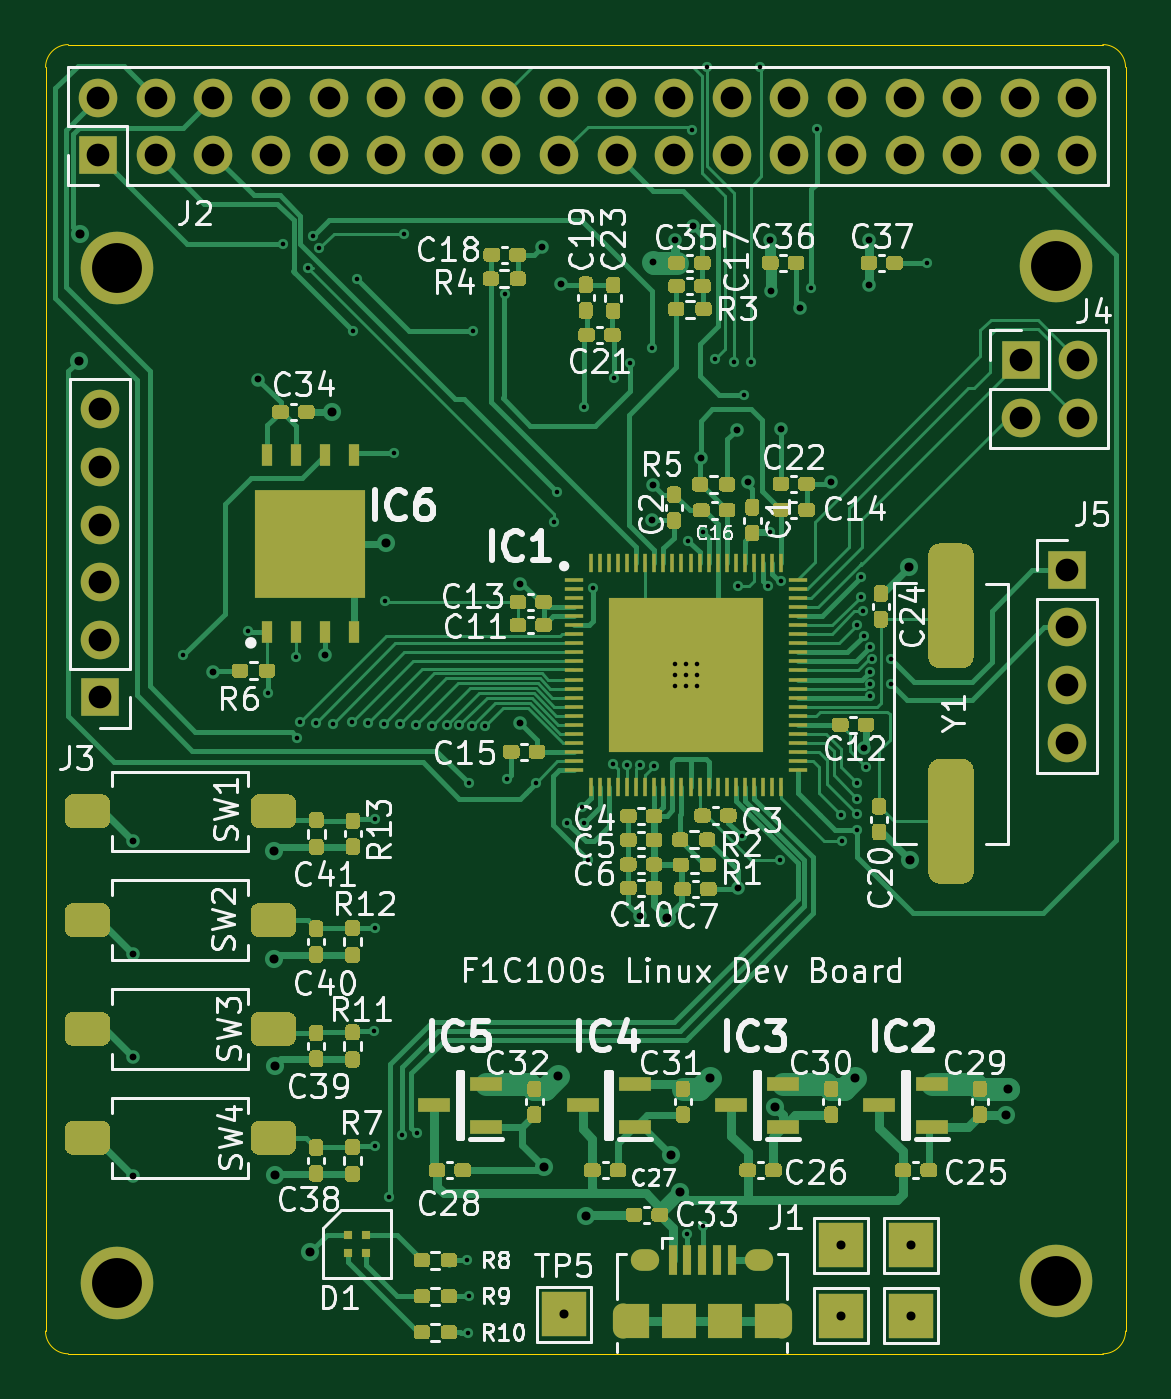
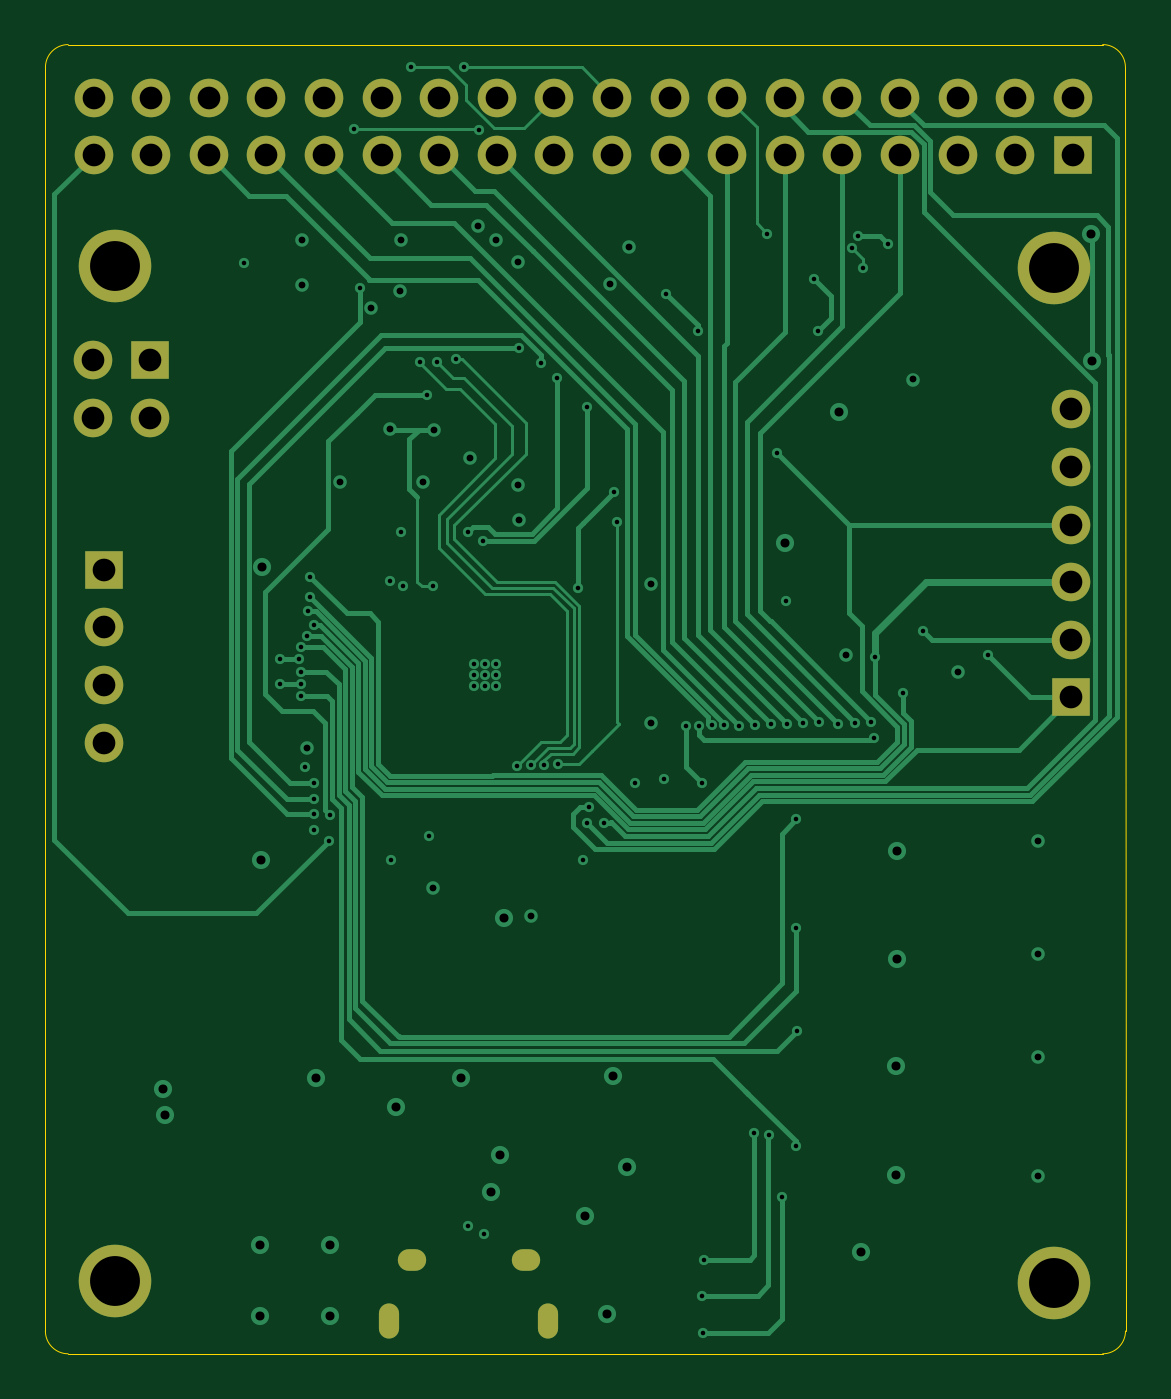
Circuit board: 13 layer files. Board 47.6 x 57.7 mm.
- bottom_copper: f1c100s-B_Cu.gbr (27977 bytes)
- bottom_mask: f1c100s-B_Mask.gbr (2304 bytes)
- paste: f1c100s-B_Paste.gbr (458 bytes)
- bottom_silk: f1c100s-B_SilkS.gbr (459 bytes)
- outline: f1c100s-Edge_Cuts.gbr (994 bytes)
- top_copper: f1c100s-F_Cu.gbr (100170 bytes)
- top_mask: f1c100s-F_Mask.gbr (45643 bytes)
- paste: f1c100s-F_Paste.gbr (43737 bytes)
- top_silk: f1c100s-F_SilkS.gbr (78613 bytes)
- inner_copper: f1c100s-In1_Cu.gbr (14435 bytes)
- inner_copper: f1c100s-In2_Cu.gbr (301312 bytes)
- drill: f1c100s-NPTH.drl (269 bytes)
- drill: f1c100s-PTH.drl (3907 bytes)

=== bottom_copper: f1c100s-B_Cu.gbr (27977 bytes, source omitted) ===
=== bottom_mask: f1c100s-B_Mask.gbr ===
%TF.GenerationSoftware,KiCad,Pcbnew,(5.1.7)-1*%
%TF.CreationDate,2020-10-28T20:28:28+01:00*%
%TF.ProjectId,f1c100s,66316331-3030-4732-9e6b-696361645f70,rev?*%
%TF.SameCoordinates,Original*%
%TF.FileFunction,Soldermask,Bot*%
%TF.FilePolarity,Negative*%
%FSLAX46Y46*%
G04 Gerber Fmt 4.6, Leading zero omitted, Abs format (unit mm)*
G04 Created by KiCad (PCBNEW (5.1.7)-1) date 2020-10-28 20:28:28*
%MOMM*%
%LPD*%
G01*
G04 APERTURE LIST*
%ADD10C,3.200000*%
%ADD11O,1.700000X1.700000*%
%ADD12R,1.700000X1.700000*%
%ADD13O,0.890000X1.550000*%
%ADD14O,1.250000X0.950000*%
G04 APERTURE END LIST*
D10*
%TO.C,REF\u002A\u002A*%
X190855600Y-97622360D03*
%TD*%
%TO.C,REF\u002A\u002A*%
X149418040Y-97693480D03*
%TD*%
%TO.C,REF\u002A\u002A*%
X149418040Y-52948840D03*
%TD*%
%TO.C,REF\u002A\u002A*%
X190855600Y-52877720D03*
%TD*%
D11*
%TO.C,J5*%
X191325500Y-73875900D03*
X191325500Y-71335900D03*
X191325500Y-68795900D03*
D12*
X191325500Y-66255900D03*
%TD*%
D11*
%TO.C,J4*%
X191815720Y-59563000D03*
X189275720Y-59563000D03*
X191815720Y-57023000D03*
D12*
X189275720Y-57023000D03*
%TD*%
D11*
%TO.C,J2*%
X191785240Y-45430440D03*
X191785240Y-47970440D03*
X189245240Y-45430440D03*
X189245240Y-47970440D03*
X186705240Y-45430440D03*
X186705240Y-47970440D03*
X184165240Y-45430440D03*
X184165240Y-47970440D03*
X181625240Y-45430440D03*
X181625240Y-47970440D03*
X179085240Y-45430440D03*
X179085240Y-47970440D03*
X176545240Y-45430440D03*
X176545240Y-47970440D03*
X174005240Y-45430440D03*
X174005240Y-47970440D03*
X171465240Y-45430440D03*
X171465240Y-47970440D03*
X168925240Y-45430440D03*
X168925240Y-47970440D03*
X166385240Y-45430440D03*
X166385240Y-47970440D03*
X163845240Y-45430440D03*
X163845240Y-47970440D03*
X161305240Y-45430440D03*
X161305240Y-47970440D03*
X158765240Y-45430440D03*
X158765240Y-47970440D03*
X156225240Y-45430440D03*
X156225240Y-47970440D03*
X153685240Y-45430440D03*
X153685240Y-47970440D03*
X151145240Y-45430440D03*
X151145240Y-47970440D03*
X148605240Y-45430440D03*
D12*
X148605240Y-47970440D03*
%TD*%
D11*
%TO.C,J3*%
X148678900Y-59182000D03*
X148678900Y-61722000D03*
X148678900Y-64262000D03*
X148678900Y-66802000D03*
X148678900Y-69342000D03*
D12*
X148678900Y-71882000D03*
%TD*%
D13*
%TO.C,J1*%
X178734600Y-99369400D03*
X171734600Y-99369400D03*
D14*
X177734600Y-96669400D03*
X172734600Y-96669400D03*
%TD*%
M02*

=== paste: f1c100s-B_Paste.gbr ===
%TF.GenerationSoftware,KiCad,Pcbnew,(5.1.7)-1*%
%TF.CreationDate,2020-10-28T20:28:28+01:00*%
%TF.ProjectId,f1c100s,66316331-3030-4732-9e6b-696361645f70,rev?*%
%TF.SameCoordinates,Original*%
%TF.FileFunction,Paste,Bot*%
%TF.FilePolarity,Positive*%
%FSLAX46Y46*%
G04 Gerber Fmt 4.6, Leading zero omitted, Abs format (unit mm)*
G04 Created by KiCad (PCBNEW (5.1.7)-1) date 2020-10-28 20:28:28*
%MOMM*%
%LPD*%
G01*
G04 APERTURE LIST*
G04 APERTURE END LIST*
M02*

=== bottom_silk: f1c100s-B_SilkS.gbr ===
%TF.GenerationSoftware,KiCad,Pcbnew,(5.1.7)-1*%
%TF.CreationDate,2020-10-28T20:28:28+01:00*%
%TF.ProjectId,f1c100s,66316331-3030-4732-9e6b-696361645f70,rev?*%
%TF.SameCoordinates,Original*%
%TF.FileFunction,Legend,Bot*%
%TF.FilePolarity,Positive*%
%FSLAX46Y46*%
G04 Gerber Fmt 4.6, Leading zero omitted, Abs format (unit mm)*
G04 Created by KiCad (PCBNEW (5.1.7)-1) date 2020-10-28 20:28:28*
%MOMM*%
%LPD*%
G01*
G04 APERTURE LIST*
G04 APERTURE END LIST*
M02*

=== outline: f1c100s-Edge_Cuts.gbr ===
%TF.GenerationSoftware,KiCad,Pcbnew,(5.1.7)-1*%
%TF.CreationDate,2020-10-28T20:28:28+01:00*%
%TF.ProjectId,f1c100s,66316331-3030-4732-9e6b-696361645f70,rev?*%
%TF.SameCoordinates,Original*%
%TF.FileFunction,Profile,NP*%
%FSLAX46Y46*%
G04 Gerber Fmt 4.6, Leading zero omitted, Abs format (unit mm)*
G04 Created by KiCad (PCBNEW (5.1.7)-1) date 2020-10-28 20:28:28*
%MOMM*%
%LPD*%
G01*
G04 APERTURE LIST*
%TA.AperFunction,Profile*%
%ADD10C,0.050000*%
%TD*%
G04 APERTURE END LIST*
D10*
X193908680Y-99821679D02*
G75*
G02*
X192905059Y-100825300I-1003621J0D01*
G01*
X147284440Y-43093319D02*
X192902519Y-43093319D01*
X192902519Y-43093319D02*
G75*
G02*
X193906140Y-44096940I0J-1003621D01*
G01*
X193908680Y-99821679D02*
X193906140Y-44096940D01*
X147282221Y-100825300D02*
G75*
G02*
X146278600Y-99821679I0J1003621D01*
G01*
X192905059Y-100825300D02*
X147282221Y-100825300D01*
X146280819Y-44096940D02*
X146278600Y-99821679D01*
X146280819Y-44096940D02*
G75*
G02*
X147284440Y-43093319I1003621J0D01*
G01*
M02*

=== top_copper: f1c100s-F_Cu.gbr (100170 bytes, source omitted) ===
=== top_mask: f1c100s-F_Mask.gbr (45643 bytes, source omitted) ===
=== paste: f1c100s-F_Paste.gbr (43737 bytes, source omitted) ===
=== top_silk: f1c100s-F_SilkS.gbr (78613 bytes, source omitted) ===
=== inner_copper: f1c100s-In1_Cu.gbr (14435 bytes, source omitted) ===
=== inner_copper: f1c100s-In2_Cu.gbr (301312 bytes, source omitted) ===
=== drill: f1c100s-NPTH.drl ===
M48
; DRILL file {KiCad (5.1.7)-1} date 10/28/20 20:28:33
; FORMAT={-:-/ absolute / inch / decimal}
; #@! TF.CreationDate,2020-10-28T20:28:33+01:00
; #@! TF.GenerationSoftware,Kicad,Pcbnew,(5.1.7)-1
; #@! TF.FileFunction,NonPlated,1,4,NPTH
FMAT,2
INCH
%
G90
G05
T0
M30

=== drill: f1c100s-PTH.drl ===
M48
; DRILL file {KiCad (5.1.7)-1} date 10/28/20 20:28:33
; FORMAT={-:-/ absolute / inch / decimal}
; #@! TF.CreationDate,2020-10-28T20:28:33+01:00
; #@! TF.GenerationSoftware,Kicad,Pcbnew,(5.1.7)-1
; #@! TF.FileFunction,Plated,1,4,PTH
FMAT,2
INCH
T1C0.0079
T2C0.0118
T3C0.0157
T4C0.0197
T5C0.0217
T6C0.0394
T7C0.0866
%
G90
G05
T1
X5.9972Y-2.757
X6.1106Y-2.7148
X6.1454Y-2.8222
X6.1708Y-2.0432
X6.1934Y-2.759
X6.1964Y-2.9004
X6.2004Y-2.8724
X6.215Y-2.0842
X6.224Y-2.0292
X6.2278Y-2.8742
X6.2338Y-2.0502
X6.2574Y-2.8754
X6.2904Y-2.8734
X6.292Y-2.1931
X6.3004Y-2.1038
X6.3186Y-2.8742
X6.3298Y-3.409
X6.3302Y-3.0418
X6.3302Y-3.2302
X6.3318Y-3.6092
X6.3466Y-2.8758
X6.3482Y-2.6628
X6.3562Y-3.697
X6.3632Y-2.4054
X6.3746Y-2.8768
X6.3786Y-3.5896
X6.381Y-2.025
X6.4018Y-2.878
X6.4042Y-3.587
X6.4294Y-2.88
X6.4556Y-2.8786
X6.4776Y-2.8782
X6.4914Y-3.806
X6.493Y-3.9331
X6.4938Y-2.9792
X6.4944Y-3.8688
X6.5002Y-2.8792
X6.5018Y-2.1931
X6.5222Y-2.8792
X6.5568Y-2.1289
X6.5596Y-2.9718
X6.6102Y-2.978
X6.6424Y-2.5248
X6.6472Y-2.4736
X6.6648Y-3.0474
X6.6906Y-3.02
X6.6936Y-3.048
X6.694Y-2.3252
X6.701Y-3.1114
X6.7096Y-2.6396
X6.7446Y-2.9464
X6.7456Y-2.2754
X6.7682Y-2.9474
X6.7734Y-2.249
X6.7914Y-2.9472
X6.8114Y-2.223
X6.816Y-2.9482
X6.8513Y-2.7713
X6.8513Y-2.791
X6.8513Y-2.8107
X6.871Y-2.7713
X6.871Y-2.791
X6.871Y-2.8107
X6.8732Y-3.7618
X6.8748Y-2.5576
X6.882Y-1.845
X6.8907Y-2.7713
X6.8907Y-2.791
X6.8907Y-2.8107
X6.8998Y-3.7484
X6.9002Y-2.543
X6.9072Y-1.7358
X6.9214Y-2.2426
X6.9538Y-2.2478
X6.9616Y-2.6374
X6.9674Y-3.0712
X6.9716Y-2.3042
X6.9832Y-2.247
X6.9992Y-1.736
X7.014Y-2.6368
X7.0172Y-2.5432
X7.0338Y-3.1122
X7.0356Y-2.628
X7.0886Y-2.1188
X7.0978Y-1.8426
X7.14Y-3.034
X7.1424Y-3.0788
X7.1676Y-3.0322
X7.1684Y-2.9784
X7.1684Y-3.0062
X7.1686Y-2.704
X7.1686Y-3.0602
X7.174Y-2.655
X7.1748Y-2.6208
X7.1784Y-2.6808
X7.1794Y-2.723
X7.183Y-2.9516
X7.19Y-2.7853
X7.19Y-2.7428
X7.1906Y-2.8065
X7.1906Y-2.8278
X7.1942Y-2.7638
X7.2262Y-2.7632
X7.2262Y-2.8062
X7.2886Y-2.0758
T2
X5.9112Y-3.0799
X5.9112Y-3.276
X5.9112Y-3.4549
X5.9112Y-3.6616
X6.0494Y-2.7864
X6.1284Y-2.278
X6.2441Y-2.7557
X6.5828Y-2.6324
X6.5828Y-2.875
X6.6216Y-2.0476
X6.6534Y-2.113
X6.791Y-3.21
X6.8115Y-2.5227
X6.8142Y-2.074
X6.8142Y-2.4606
X6.8526Y-2.0356
X6.8824Y-2.0112
X6.8966Y-2.4142
X6.9596Y-2.365
X6.9614Y-3.161
X6.9793Y-2.4565
X7.0166Y-2.0365
X7.0177Y-2.1243
X7.0356Y-2.3638
X7.0693Y-2.1534
X7.1234Y-2.4554
X7.1798Y-2.9176
X7.1881Y-2.0361
X7.1881Y-2.1133
T3
X5.8164Y-2.2456
X5.8184Y-2.025
X6.1562Y-3.0968
X6.1562Y-3.2842
X6.1566Y-3.4692
X6.1576Y-3.6596
X6.2178Y-3.7928
X6.257Y-2.3346
X6.3494Y-2.5618
X6.6244Y-3.6448
X6.6482Y-3.4876
X6.659Y-3.901
X6.697Y-3.7302
X6.8384Y-3.213
X6.8448Y-3.624
X6.8602Y-3.689
X6.912Y-3.4904
X7.0248Y-3.5406
X7.1396Y-3.7814
X7.1396Y-3.9034
X7.1648Y-3.491
X7.2578Y-2.6038
X7.2598Y-3.1116
X7.2616Y-3.7814
X7.2616Y-3.9034
X7.4258Y-3.5558
X7.4304Y-3.5098
T6
X5.8506Y-1.7886
X5.8506Y-1.8886
X5.9506Y-1.7886
X5.9506Y-1.8886
X6.0506Y-1.7886
X6.0506Y-1.8886
X6.1506Y-1.7886
X6.1506Y-1.8886
X6.2506Y-1.7886
X6.2506Y-1.8886
X6.3506Y-1.7886
X6.3506Y-1.8886
X6.4506Y-1.7886
X6.4506Y-1.8886
X6.5506Y-1.7886
X6.5506Y-1.8886
X6.6506Y-1.7886
X6.6506Y-1.8886
X6.7506Y-1.7886
X6.7506Y-1.8886
X6.8506Y-1.7886
X6.8506Y-1.8886
X6.9506Y-1.7886
X6.9506Y-1.8886
X7.0506Y-1.7886
X7.0506Y-1.8886
X7.1506Y-1.7886
X7.1506Y-1.8886
X7.2506Y-1.7886
X7.2506Y-1.8886
X7.3506Y-1.7886
X7.3506Y-1.8886
X7.4506Y-1.7886
X7.4506Y-1.8886
X7.5506Y-1.7886
X7.5506Y-1.8886
X7.5325Y-2.6085
X7.5325Y-2.7085
X7.5325Y-2.8085
X7.5325Y-2.9085
X5.8535Y-2.33
X5.8535Y-2.43
X5.8535Y-2.53
X5.8535Y-2.63
X5.8535Y-2.73
X5.8535Y-2.83
X7.4518Y-2.245
X7.4518Y-2.345
X7.5518Y-2.245
X7.5518Y-2.345
T7
X7.514Y-3.8434
X5.8826Y-2.0846
X5.8826Y-3.8462
X7.514Y-2.0818
T4
G00X6.7612Y-3.8994
M15
G01X6.7612Y-3.925
M16
G05
G00X7.0368Y-3.8994
M15
G01X7.0368Y-3.925
M16
G05
T5
G00X6.7947Y-3.8059
M15
G01X6.8065Y-3.8059
M16
G05
G00X6.9915Y-3.8059
M15
G01X7.0033Y-3.8059
M16
G05
T0
M30

